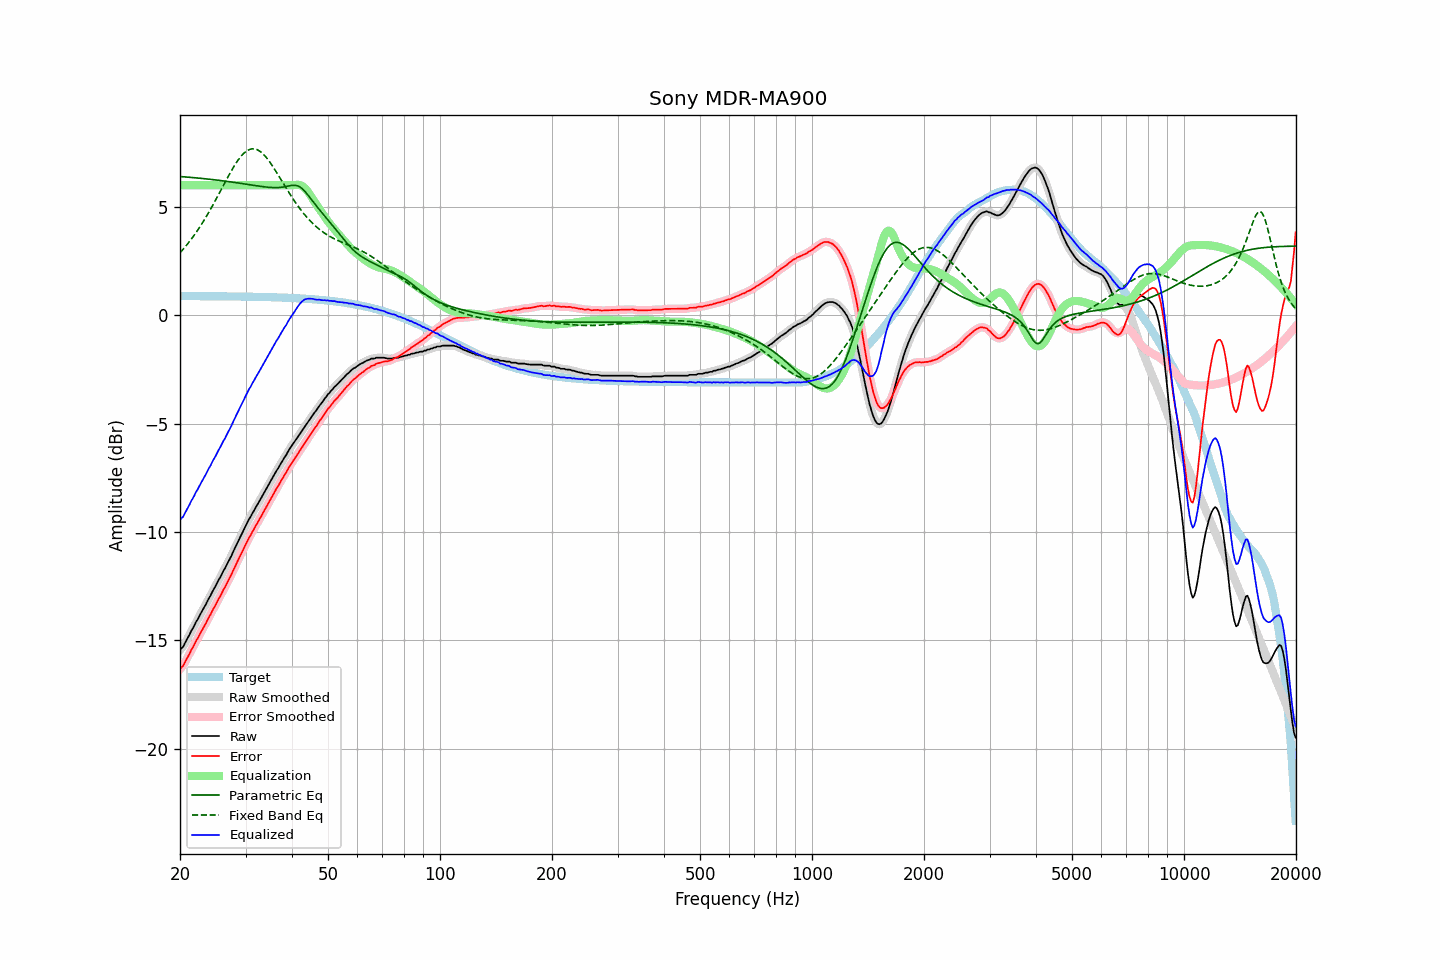

The file beside this chart, header and first rows:
frequency, raw, error, smoothed, error_smoothed, equalization, parametric_eq, fixed_band_eq, equalized_raw, equalized_smoothed, target
20.00, -15.45, -16.33, -15.46, -16.34, 6.00, 6.40, 2.88, -9.45, -9.46, 0.88
20.20, -15.36, -16.24, -15.37, -16.25, 6.00, 6.40, 2.97, -9.36, -9.37, 0.88
20.40, -15.30, -16.18, -15.27, -16.15, 6.00, 6.39, 3.05, -9.30, -9.27, 0.88
20.61, -15.14, -16.03, -15.15, -16.03, 6.00, 6.38, 3.14, -9.14, -9.15, 0.88
20.81, -15.01, -15.89, -15.02, -15.90, 6.00, 6.38, 3.22, -9.01, -9.02, 0.88
21.02, -14.87, -15.75, -14.87, -15.75, 6.00, 6.37, 3.32, -8.87, -8.87, 0.88
21.23, -14.73, -15.61, -14.73, -15.61, 6.00, 6.37, 3.41, -8.73, -8.73, 0.88
21.44, -14.57, -15.45, -14.59, -15.47, 6.00, 6.36, 3.51, -8.57, -8.59, 0.88
21.66, -14.45, -15.33, -14.44, -15.32, 6.00, 6.35, 3.61, -8.45, -8.44, 0.88
21.87, -14.31, -15.19, -14.30, -15.18, 6.00, 6.35, 3.71, -8.31, -8.30, 0.88
22.09, -14.15, -15.03, -14.17, -15.05, 6.00, 6.34, 3.82, -8.15, -8.17, 0.88
22.31, -14.04, -14.92, -14.03, -14.91, 6.00, 6.33, 3.93, -8.04, -8.03, 0.88
22.54, -13.89, -14.77, -13.89, -14.77, 6.00, 6.33, 4.04, -7.89, -7.89, 0.88
22.76, -13.75, -14.63, -13.76, -14.64, 6.00, 6.32, 4.15, -7.75, -7.76, 0.88
22.99, -13.62, -14.50, -13.62, -14.50, 6.00, 6.31, 4.27, -7.62, -7.62, 0.88
23.22, -13.48, -14.36, -13.49, -14.36, 6.00, 6.30, 4.39, -7.48, -7.49, 0.88
23.45, -13.36, -14.24, -13.35, -14.22, 6.00, 6.30, 4.51, -7.36, -7.35, 0.88
23.69, -13.20, -14.08, -13.21, -14.09, 6.00, 6.29, 4.63, -7.20, -7.21, 0.88
23.92, -13.06, -13.94, -13.07, -13.95, 6.00, 6.28, 4.76, -7.06, -7.07, 0.88
24.16, -12.94, -13.82, -12.92, -13.80, 6.00, 6.27, 4.89, -6.94, -6.92, 0.88
24.40, -12.78, -13.65, -12.79, -13.66, 6.00, 6.26, 5.02, -6.78, -6.79, 0.88
24.65, -12.64, -13.52, -12.65, -13.52, 6.00, 6.25, 5.16, -6.64, -6.65, 0.88
24.89, -12.52, -13.39, -12.50, -13.38, 6.00, 6.25, 5.29, -6.52, -6.50, 0.87
25.14, -12.37, -13.24, -12.37, -13.24, 6.00, 6.24, 5.43, -6.37, -6.37, 0.87
25.39, -12.22, -13.09, -12.23, -13.11, 6.00, 6.23, 5.57, -6.22, -6.23, 0.87
25.65, -12.10, -12.97, -12.09, -12.96, 6.00, 6.22, 5.71, -6.10, -6.09, 0.87
25.91, -11.95, -12.83, -11.95, -12.82, 6.00, 6.21, 5.85, -5.95, -5.95, 0.87
26.16, -11.80, -12.67, -11.81, -12.69, 6.00, 6.20, 5.99, -5.80, -5.81, 0.87
26.43, -11.68, -12.55, -11.67, -12.54, 6.00, 6.19, 6.13, -5.68, -5.67, 0.87
26.69, -11.53, -12.40, -11.53, -12.40, 6.00, 6.18, 6.27, -5.53, -5.53, 0.87
26.96, -11.38, -12.25, -11.39, -12.26, 6.00, 6.17, 6.41, -5.38, -5.39, 0.87
27.23, -11.24, -12.11, -11.24, -12.11, 6.00, 6.16, 6.54, -5.24, -5.24, 0.87
27.50, -11.10, -11.97, -11.09, -11.96, 6.00, 6.15, 6.67, -5.10, -5.09, 0.87
27.77, -10.93, -11.79, -10.93, -11.80, 6.00, 6.14, 6.80, -4.93, -4.93, 0.87
28.05, -10.77, -11.64, -10.77, -11.64, 6.00, 6.13, 6.92, -4.77, -4.77, 0.87
28.33, -10.62, -11.48, -10.62, -11.48, 6.00, 6.12, 7.04, -4.62, -4.62, 0.86
28.62, -10.46, -11.33, -10.46, -11.33, 6.00, 6.11, 7.15, -4.46, -4.46, 0.86
28.90, -10.31, -11.17, -10.31, -11.17, 6.00, 6.10, 7.25, -4.31, -4.31, 0.86
29.19, -10.15, -11.01, -10.15, -11.01, 6.00, 6.08, 7.34, -4.15, -4.15, 0.86
29.48, -10.00, -10.86, -10.00, -10.86, 6.00, 6.07, 7.42, -4.00, -4.00, 0.86
29.78, -9.84, -10.70, -9.85, -10.71, 6.00, 6.06, 7.50, -3.84, -3.85, 0.86
30.08, -9.70, -10.56, -9.70, -10.55, 6.00, 6.05, 7.56, -3.70, -3.70, 0.86
30.38, -9.55, -10.41, -9.55, -10.41, 6.00, 6.04, 7.61, -3.55, -3.55, 0.86
30.68, -9.40, -10.26, -9.41, -10.27, 6.00, 6.03, 7.64, -3.40, -3.41, 0.86
30.99, -9.29, -10.15, -9.28, -10.13, 6.00, 6.02, 7.67, -3.29, -3.28, 0.85
31.30, -9.14, -10.00, -9.15, -10.00, 6.00, 6.00, 7.68, -3.14, -3.15, 0.85
31.61, -9.02, -9.87, -9.02, -9.87, 6.00, 5.99, 7.68, -3.02, -3.02, 0.85
31.93, -8.88, -9.73, -8.89, -9.74, 6.00, 5.98, 7.66, -2.88, -2.89, 0.85
32.24, -8.76, -9.61, -8.76, -9.61, 6.00, 5.97, 7.64, -2.76, -2.76, 0.85
32.57, -8.63, -9.48, -8.63, -9.48, 6.00, 5.96, 7.60, -2.63, -2.63, 0.85
32.89, -8.50, -9.34, -8.50, -9.34, 6.00, 5.95, 7.55, -2.50, -2.50, 0.84
33.22, -8.37, -9.21, -8.37, -9.21, 6.00, 5.94, 7.49, -2.37, -2.37, 0.84
33.55, -8.23, -9.07, -8.24, -9.08, 6.00, 5.93, 7.42, -2.23, -2.24, 0.84
33.89, -8.11, -8.95, -8.10, -8.94, 6.00, 5.92, 7.34, -2.11, -2.10, 0.84
34.23, -7.97, -8.81, -7.97, -8.81, 6.00, 5.91, 7.25, -1.97, -1.97, 0.84
34.57, -7.84, -8.68, -7.84, -8.68, 6.00, 5.91, 7.16, -1.84, -1.84, 0.84
34.92, -7.71, -8.55, -7.71, -8.54, 6.00, 5.90, 7.05, -1.71, -1.71, 0.83
35.27, -7.58, -8.41, -7.58, -8.41, 6.00, 5.89, 6.95, -1.58, -1.58, 0.83
35.62, -7.44, -8.27, -7.44, -8.27, 6.00, 5.89, 6.84, -1.44, -1.44, 0.83
35.97, -7.31, -8.14, -7.31, -8.14, 6.00, 5.89, 6.72, -1.31, -1.31, 0.83
... 635 more rows
